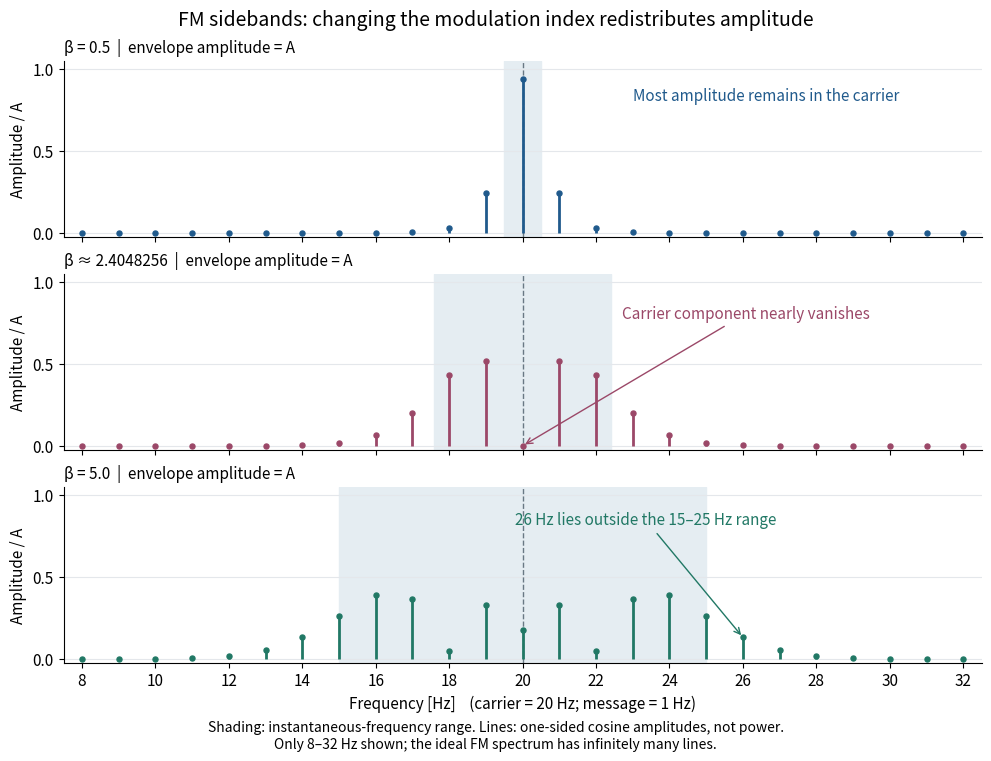

Recreate this plot in Python. (Note: this script raises an exception after producing the figure.)
"""Compare original FM line spectra; emit the matching PNG in the CWD.

Integer-order Bessel coefficients use their periodic Fourier integral, with
no SciPy. Real-signal positive-frequency folding is included, even though
its correction is tiny for the frequencies displayed here.
Tested with Python 3.14, NumPy 2.3.5 and Matplotlib 3.10.7.
"""

from pathlib import Path

import matplotlib.pyplot as plt
import numpy as np


def bessel_coefficients(beta, orders):
    """J_k(beta) = mean exp(i(beta sin theta - k theta)), real part."""
    theta = 2 * np.pi * np.arange(8192) / 8192
    return np.cos(beta * np.sin(theta)[None, :] - orders[:, None] * theta).mean(axis=1)


def main():
    fc, fm = 20, 1
    frequencies = np.arange(8, 33)
    betas = (0.5, 2.404825557695773, 5.0)
    colors = ("#205a8c", "#9b4868", "#217865")
    plt.rcParams.update({"font.size": 11, "axes.spines.top": False,
                         "axes.spines.right": False})
    fig, axes = plt.subplots(3, 1, figsize=(9.8, 7.5), dpi=110,
                             sharex=True, sharey=True, layout="constrained")
    fig.set_facecolor("white")
    fig.suptitle("FM sidebands: changing the modulation index redistributes amplitude", fontsize=14)
    for ax, beta, color in zip(axes, betas, colors):
        coefficients = (bessel_coefficients(beta, frequencies - fc)
                        + bessel_coefficients(beta, -frequencies - fc))
        amplitudes = np.abs(coefficients)
        ax.set_facecolor("white")
        ax.axvspan(fc - beta * fm, fc + beta * fm, color="#e5edf2", zorder=0)
        ax.axvline(fc, color="#697884", ls="--", lw=1)
        ax.vlines(frequencies, 0, amplitudes, color=color, lw=2)
        ax.scatter(frequencies, amplitudes, color=color, s=13, zorder=3)
        ax.set_ylim(-0.025, 1.05)
        ax.set_xlim(7.5, 32.5)
        ax.set_yticks([0, 0.5, 1])
        ax.set_ylabel("Amplitude / A")
        ax.grid(axis="y", color="#e4e7eb", lw=0.8)
        label = f"β = {beta:.1f}" if beta != betas[1] else "β ≈ 2.4048256"
        ax.set_title(label + "  |  envelope amplitude = A", fontsize=11, loc="left")
    axes[0].text(23, 0.81, "Most amplitude remains in the carrier", color=colors[0])
    axes[1].annotate("Carrier component nearly vanishes", xy=(20, 0), xytext=(22.7, 0.78),
                     arrowprops={"arrowstyle": "->", "color": colors[1]}, color=colors[1])
    axes[2].annotate("26 Hz lies outside the 15–25 Hz range", xy=(26, 0.1310487318),
                     xytext=(19.8, 0.82), arrowprops={"arrowstyle": "->", "color": colors[2]},
                     color=colors[2])
    axes[2].set_xticks(np.arange(8, 33, 2))
    axes[2].set_xlabel("Frequency [Hz]    (carrier = 20 Hz; message = 1 Hz)")
    fig.supxlabel("Shading: instantaneous-frequency range. Lines: one-sided cosine amplitudes, not power.\n"
                  "Only 8–32 Hz shown; the ideal FM spectrum has infinitely many lines.", fontsize=10)
    fig.savefig(Path(__file__).stem + ".png", facecolor="white", transparent=False)
    plt.close(fig)


if __name__ == "__main__":
    main()
